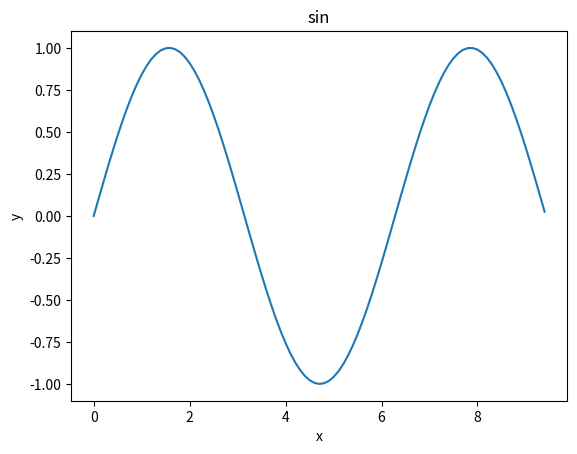

Write the Python code that produced this figure.
import numpy as np 
import matplotlib.pyplot as plt 

x = np.arange(0,3 * np.pi, 0.1)
y = np.sin(x)
plt.title('sin')
plt.xlabel('x')
plt.ylabel('y')

plt.plot(x,y)
plt.show()



 